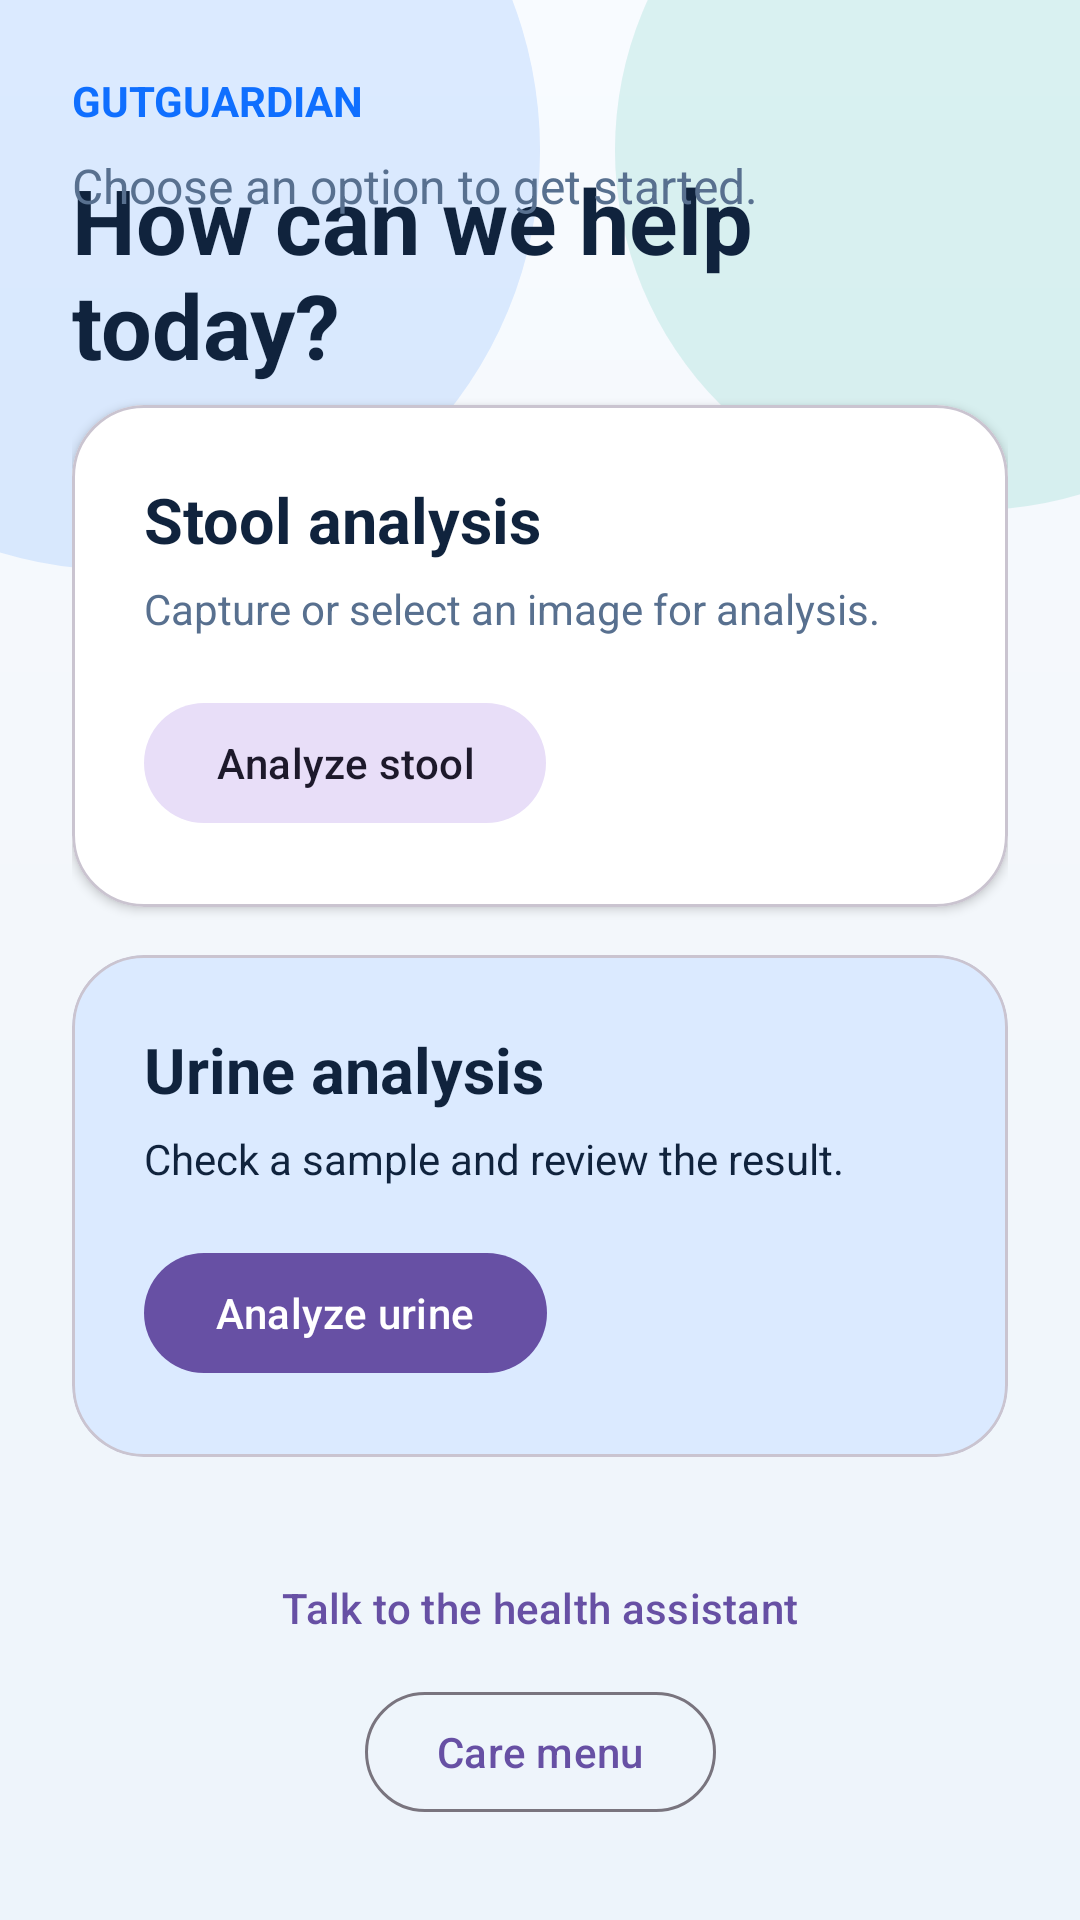

Android layout source for this screen:
<!-- AndroidManifest.xml: application theme Theme.ICnew -->
<!-- res/layout/activity_select.xml -->
<?xml version="1.0" encoding="utf-8"?>
<androidx.constraintlayout.widget.ConstraintLayout xmlns:android="http://schemas.android.com/apk/res/android"
    xmlns:app="http://schemas.android.com/apk/res-auto"
    android:layout_width="match_parent"
    android:layout_height="match_parent"
    android:background="@drawable/health_page_background"
    android:padding="24dp">

    <TextView android:id="@+id/eyebrow" android:layout_width="0dp" android:layout_height="wrap_content" android:text="GUTGUARDIAN" android:textColor="@color/brand_primary" android:textSize="14sp" android:textStyle="bold" app:layout_constraintEnd_toEndOf="parent" app:layout_constraintStart_toStartOf="parent" app:layout_constraintTop_toTopOf="parent" />
    <TextView android:layout_width="0dp" android:layout_height="wrap_content" android:layout_marginTop="10dp" android:text="How can we help today?" android:textColor="@color/app_on_surface" android:textSize="30sp" android:textStyle="bold" app:layout_constraintEnd_toEndOf="parent" app:layout_constraintStart_toStartOf="parent" app:layout_constraintTop_toBottomOf="@id/eyebrow" />
    <TextView android:id="@+id/subtitle" android:layout_width="0dp" android:layout_height="wrap_content" android:layout_marginTop="8dp" android:text="Choose an option to get started." android:textColor="@color/app_on_surface_variant" android:textSize="16sp" app:layout_constraintEnd_toEndOf="parent" app:layout_constraintStart_toStartOf="parent" app:layout_constraintTop_toBottomOf="@id/eyebrow" />

    <com.google.android.material.card.MaterialCardView android:id="@+id/stool_card" android:layout_width="0dp" android:layout_height="wrap_content" android:layout_marginTop="92dp" app:cardBackgroundColor="@color/app_surface" app:cardCornerRadius="24dp" app:cardElevation="2dp" app:layout_constraintEnd_toEndOf="parent" app:layout_constraintStart_toStartOf="parent" app:layout_constraintTop_toBottomOf="@id/eyebrow">
        <LinearLayout android:layout_width="match_parent" android:layout_height="wrap_content" android:orientation="vertical" android:padding="24dp">
            <TextView android:layout_width="wrap_content" android:layout_height="wrap_content" android:text="Stool analysis" android:textColor="@color/app_on_surface" android:textSize="21sp" android:textStyle="bold" />
            <TextView android:layout_width="wrap_content" android:layout_height="wrap_content" android:layout_marginTop="6dp" android:text="Capture or select an image for analysis." android:textColor="@color/app_on_surface_variant" android:textSize="14sp" />
            <com.google.android.material.button.MaterialButton android:id="@+id/button3" style="@style/Widget.Material3.Button.TonalButton" android:layout_width="wrap_content" android:layout_height="48dp" android:layout_marginTop="18dp" android:onClick="StoolAnalyze" android:text="Analyze stool" android:textAllCaps="false" />
        </LinearLayout>
    </com.google.android.material.card.MaterialCardView>

    <com.google.android.material.card.MaterialCardView android:layout_width="0dp" android:layout_height="wrap_content" android:layout_marginTop="16dp" app:cardBackgroundColor="@color/brand_primary_container" app:cardCornerRadius="24dp" app:layout_constraintEnd_toEndOf="parent" app:layout_constraintStart_toStartOf="parent" app:layout_constraintTop_toBottomOf="@id/stool_card">
        <LinearLayout android:layout_width="match_parent" android:layout_height="wrap_content" android:orientation="vertical" android:padding="24dp">
            <TextView android:layout_width="wrap_content" android:layout_height="wrap_content" android:text="Urine analysis" android:textColor="@color/brand_on_primary_container" android:textSize="21sp" android:textStyle="bold" />
            <TextView android:layout_width="wrap_content" android:layout_height="wrap_content" android:layout_marginTop="6dp" android:text="Check a sample and review the result." android:textColor="@color/brand_on_primary_container" android:textSize="14sp" />
            <com.google.android.material.button.MaterialButton android:id="@+id/button4" android:layout_width="wrap_content" android:layout_height="48dp" android:layout_marginTop="18dp" android:onClick="UrineAnalyze" android:text="Analyze urine" android:textAllCaps="false" />
        </LinearLayout>
    </com.google.android.material.card.MaterialCardView>

    <com.google.android.material.button.MaterialButton android:id="@+id/button5" style="@style/Widget.Material3.Button.TextButton" android:layout_width="wrap_content" android:layout_height="48dp" android:onClick="Chatchat" android:text="Talk to the health assistant" android:textAllCaps="false" app:layout_constraintBottom_toTopOf="@id/button6" app:layout_constraintEnd_toEndOf="parent" app:layout_constraintStart_toStartOf="parent" />
    <com.google.android.material.button.MaterialButton android:id="@+id/button6" style="@style/Widget.Material3.Button.OutlinedButton" android:layout_width="wrap_content" android:layout_height="48dp" android:layout_marginBottom="8dp" android:onClick="menu" android:text="Care menu" android:textAllCaps="false" app:layout_constraintBottom_toBottomOf="parent" app:layout_constraintEnd_toEndOf="parent" app:layout_constraintStart_toStartOf="parent" />
</androidx.constraintlayout.widget.ConstraintLayout>
<!-- resources referenced by this layout -->
<resources>
  <color name="app_on_surface">#10233D</color>
  <color name="app_on_surface_variant">#58708F</color>
  <color name="app_surface">#FFFFFFFF</color>
  <color name="brand_on_primary_container">#10233D</color>
  <color name="brand_primary">#0F6FFF</color>
  <color name="brand_primary_container">#DBEAFF</color>
  <!-- drawable health_page_background (drawable) -->
  <?xml version="1.0" encoding="utf-8"?>
  <layer-list xmlns:android="http://schemas.android.com/apk/res/android">
      <item>
          <shape>
              <gradient android:angle="270" android:startColor="#F8FBFF" android:centerColor="#F3F7FB" android:endColor="#EDF4FB" />
          </shape>
      </item>
      <item android:gravity="top|left" android:width="280dp" android:height="280dp" android:left="-100dp" android:top="-90dp">
          <shape android:shape="oval"><solid android:color="#1F0F6FFF" /></shape>
      </item>
      <item android:gravity="top|right" android:width="240dp" android:height="240dp" android:right="-85dp" android:top="-70dp">
          <shape android:shape="oval"><solid android:color="#2000A991" /></shape>
      </item>
  </layer-list>
  <style name="Theme.ICnew" parent="Base.Theme.ICnew" />
  <style name="Base.Theme.ICnew" parent="Theme.Material3.DayNight.NoActionBar">
          
          
      </style>
</resources>
